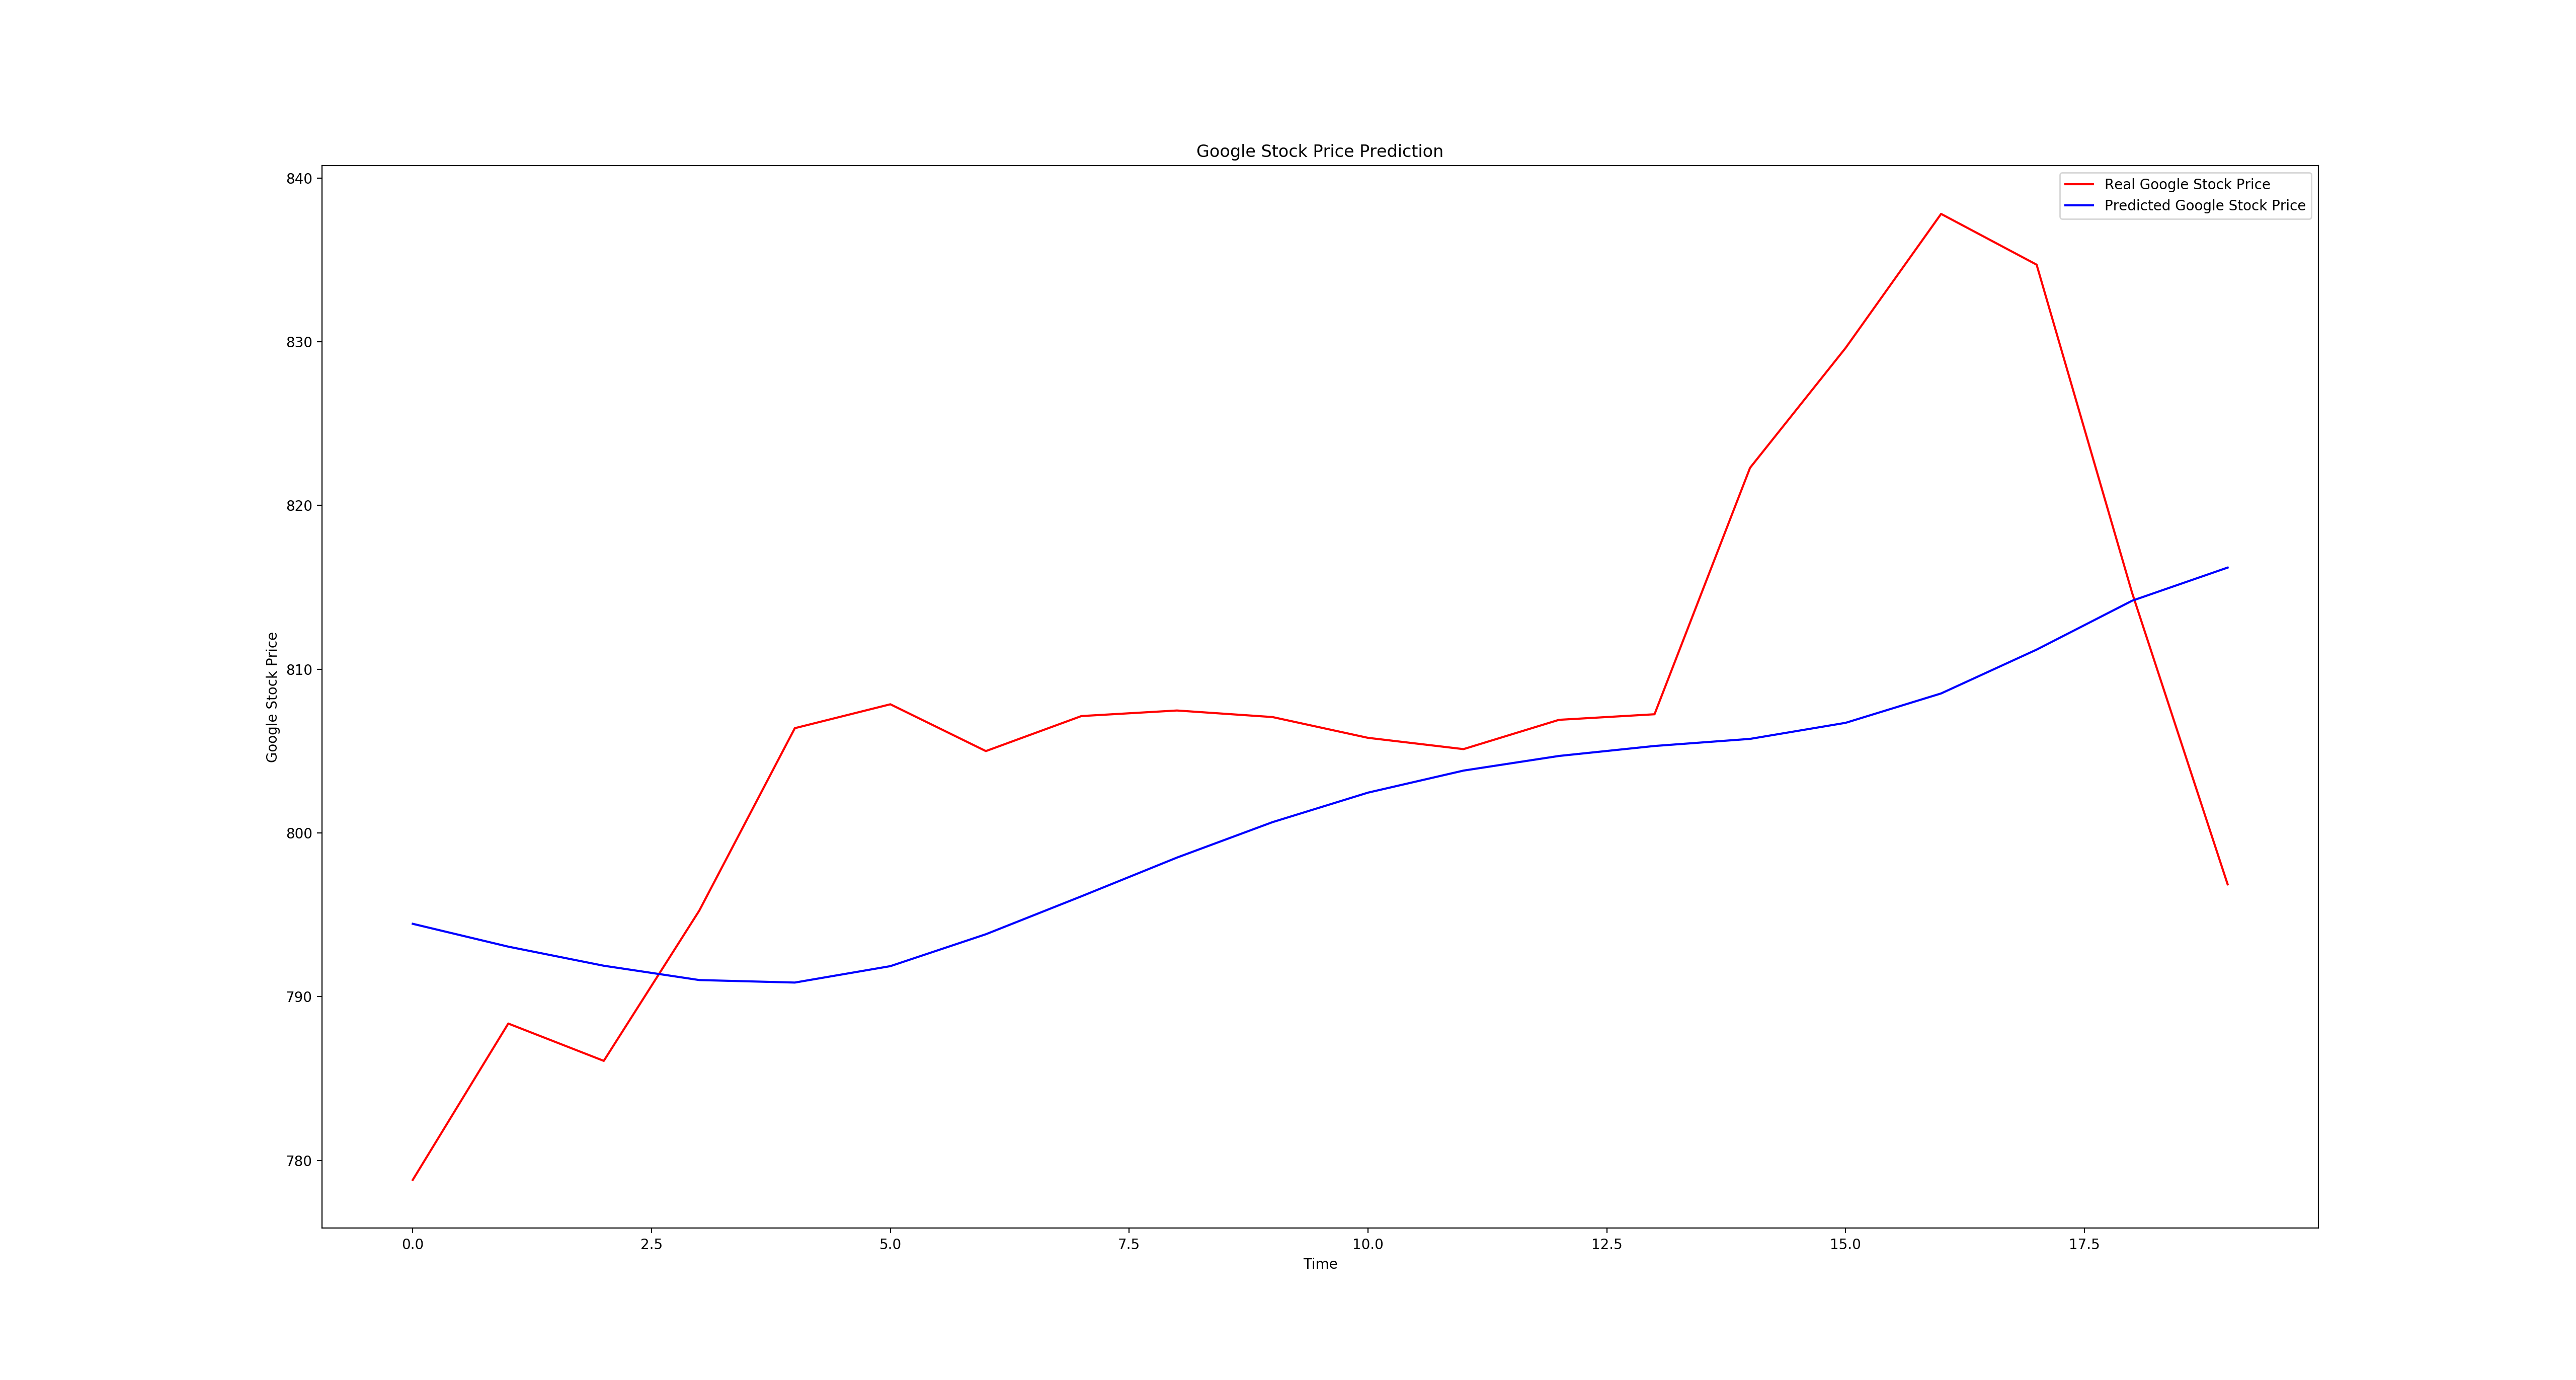

Python code for this plot:
# Recurrent Neural Network

# Part 1 - Data Preprocessing

# Importing the libraries
import numpy as np
import matplotlib.pyplot as plt
import pandas as pd
import os

# Importing the training set
script_dir = os.path.dirname(__file__)
path = os.path.join(script_dir, '../dataset/Google_Stock_Price_Train.csv')
dataset_train = pd.read_csv(path)
training_set = dataset_train.iloc[:, 1:2].values

# Feature Scaling
from sklearn.preprocessing import MinMaxScaler

sc = MinMaxScaler(feature_range=(0, 1))
training_set_scaled = sc.fit_transform(training_set)

# Creating a data structure with 60 timesteps and t+1 output
X_train = []
y_train = []
for i in range(60, 1258):
    X_train.append(training_set_scaled[i - 60:i, 0])
    y_train.append(training_set_scaled[i, 0])
X_train, y_train = np.array(X_train), np.array(y_train)

# Reshaping
X_train = np.reshape(X_train, (X_train.shape[0], X_train.shape[1], 1))

# Part 2 - Building the RNN

# Importing the Keras libraries and packages
from tensorflow.contrib.keras.api.keras.models import Sequential
from tensorflow.contrib.keras.api.keras.layers import Dense
from tensorflow.contrib.keras.api.keras.layers import LSTM

# Initialising the RNN
regressor = Sequential()

# Adding the input layer and the LSTM layer
regressor.add(LSTM(units=3, return_sequences=True, input_shape=(None, 1)))

# Adding a second LSTM layer
regressor.add(LSTM(units=3, return_sequences=True))

# Adding a third LSTM layer
regressor.add(LSTM(units=3, return_sequences=True))

# Adding a fourth LSTM layer
regressor.add(LSTM(units=3))

# Adding the output layer
regressor.add(Dense(units=1))

# Compiling the RNN
regressor.compile(optimizer='rmsprop', loss='mean_squared_error')

# Fitting the RNN to the Training set
regressor.fit(X_train, y_train, epochs=100, batch_size=32)

# Part 3 - Making the predictions and visualising the results

# Getting the real stock price for February 1st 2012 - January 31st 2017
path = os.path.join(script_dir, '../dataset/Google_Stock_Price_Test.csv')
dataset_test = pd.read_csv(path)
test_set = dataset_test.iloc[:, 1:2].values
real_stock_price = np.concatenate((training_set[0:1258], test_set), axis=0)

# Getting the predicted stock price of 2017
scaled_real_stock_price = sc.fit_transform(real_stock_price)
inputs = []
for i in range(1258, 1278):
    inputs.append(scaled_real_stock_price[i - 60:i, 0])
inputs = np.array(inputs)
inputs = np.reshape(inputs, (inputs.shape[0], inputs.shape[1], 1))
predicted_stock_price = regressor.predict(inputs)
predicted_stock_price = sc.inverse_transform(predicted_stock_price)

# Visualising the results
plt.plot(real_stock_price[1258:], color='red', label='Real Google Stock Price')
plt.plot(predicted_stock_price, color='blue', label='Predicted Google Stock Price')
plt.title('Google Stock Price Prediction')
plt.xlabel('Time')
plt.ylabel('Google Stock Price')
plt.legend()
plt.show()
